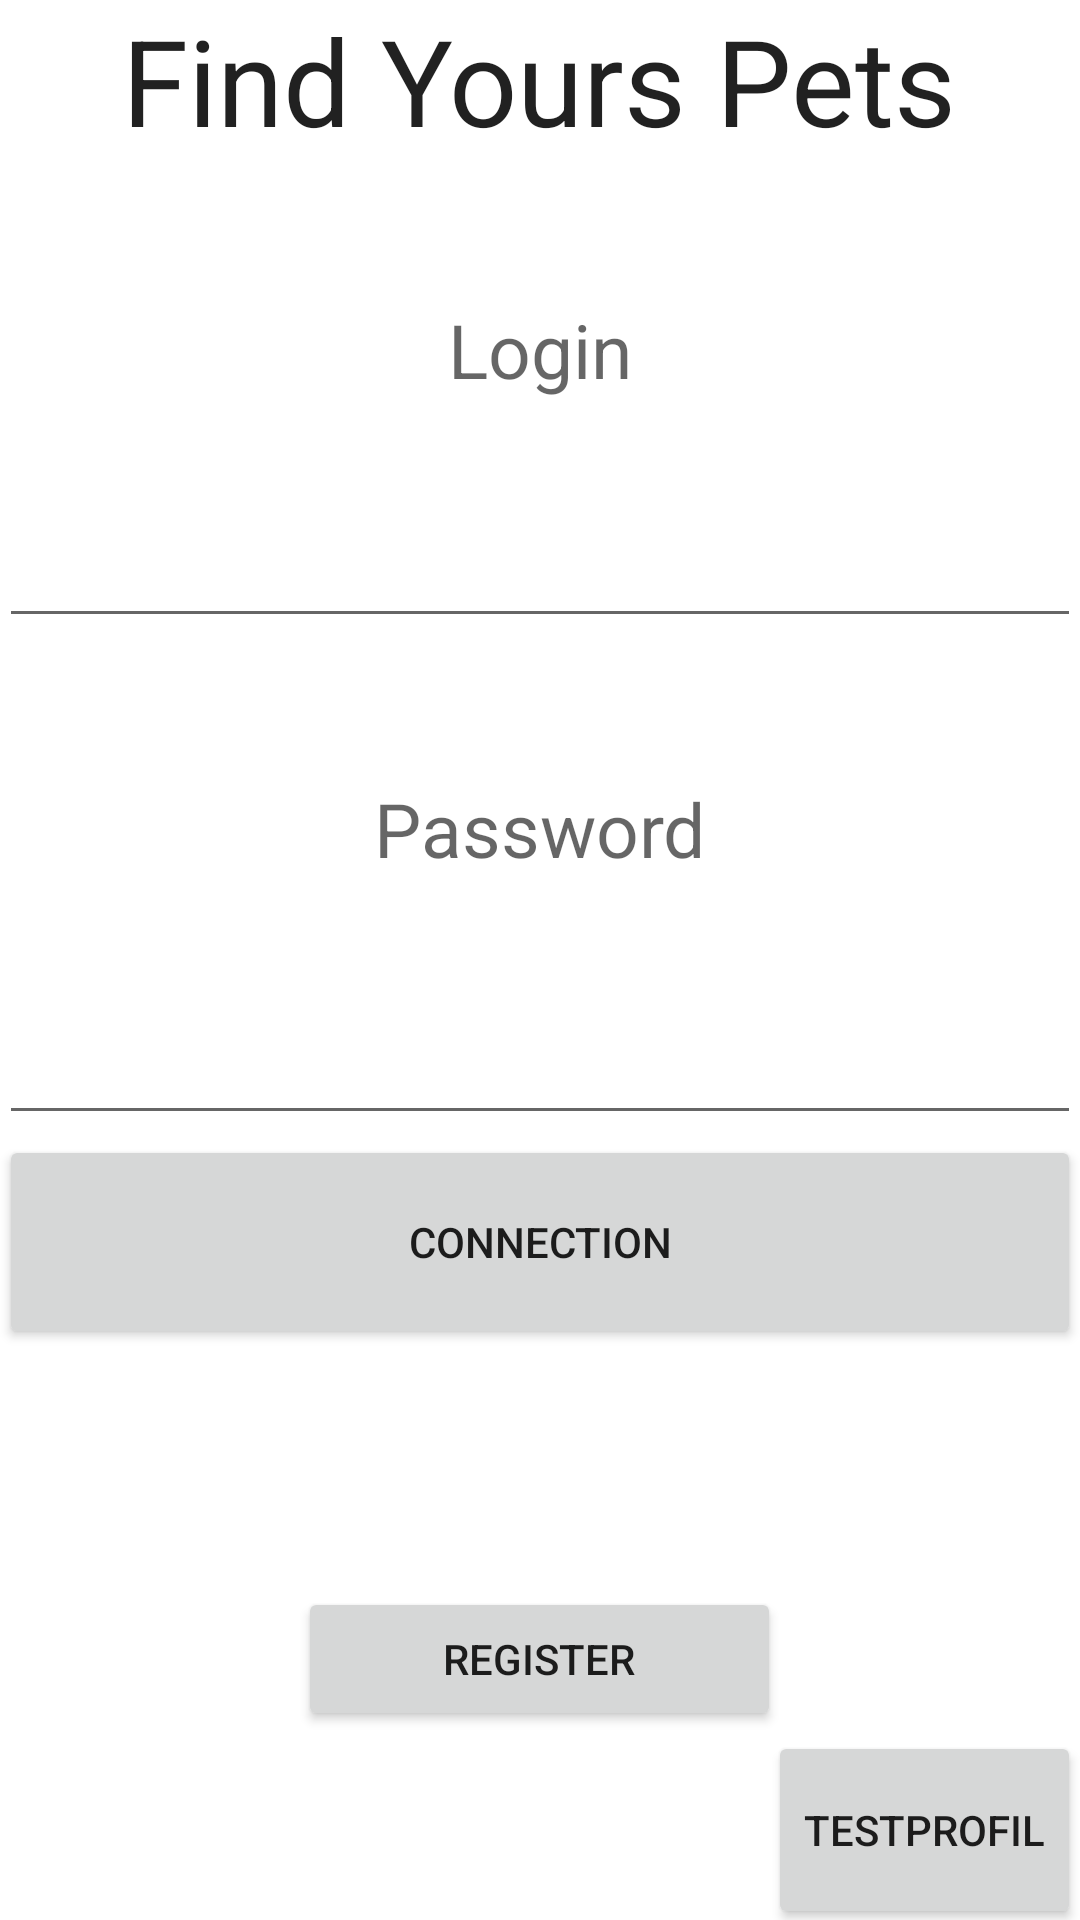

Android layout source for this screen:
<!-- AndroidManifest.xml: application theme AppTheme -->
<!-- res/layout/activity_main.xml -->
<RelativeLayout xmlns:android="http://schemas.android.com/apk/res/android"
    xmlns:tools="http://schemas.android.com/tools" android:layout_width="match_parent"
    android:layout_height="match_parent" android:paddingLeft="@dimen/activity_horizontal_margin"
    android:paddingRight="@dimen/activity_horizontal_margin"
    android:paddingTop="@dimen/activity_vertical_margin"
    android:paddingBottom="@dimen/activity_vertical_margin" tools:context=".MainActivity">

    <LinearLayout
        android:orientation="vertical"
        android:layout_width="match_parent"
        android:layout_height="match_parent"
        android:layout_alignParentTop="true"
        android:layout_alignParentEnd="true"
        android:weightSum="1"
        android:id="@+id/layout">

        <TextView
            android:layout_width="wrap_content"
            android:layout_height="wrap_content"
            android:textAppearance="?android:attr/textAppearanceLarge"
            android:text="@string/title"
            android:id="@+id/title"
            android:layout_gravity="center_horizontal"
            android:layout_weight="0.06"
            android:textSize="40dp" />

        <Space
            android:layout_width="match_parent"
            android:layout_height="wrap_content"
            android:layout_gravity="center_horizontal"
            android:layout_weight="0.10" />

        <TextView
            android:layout_width="wrap_content"
            android:layout_height="wrap_content"
            android:textAppearance="?android:attr/textAppearanceMedium"
            android:text="@string/login"
            android:id="@+id/loginLabel"
            android:layout_gravity="center_horizontal"
            android:textSize="25dp"
            android:textIsSelectable="false" />

        <EditText
            android:layout_width="match_parent"
            android:layout_height="wrap_content"
            android:id="@+id/login"
            android:layout_weight="0.13" />

        <Space
            android:layout_width="match_parent"
            android:layout_height="wrap_content"
            android:layout_gravity="center_horizontal"
            android:layout_weight="0.16" />

        <TextView
            android:layout_width="wrap_content"
            android:layout_height="wrap_content"
            android:textAppearance="?android:attr/textAppearanceMedium"
            android:text="@string/password"
            android:id="@+id/passwordLabel"
            android:layout_gravity="center_horizontal"
            android:layout_weight="0.05"
            android:textSize="25dp" />

        <EditText
            android:layout_width="match_parent"
            android:layout_height="wrap_content"
            android:inputType="textPassword"
            android:ems="10"
            android:id="@+id/password"
            android:layout_gravity="center_horizontal"
            android:layout_weight="0.10" />

        <Button
            android:layout_width="match_parent"
            android:layout_height="wrap_content"
            android:text="@string/connectionText"
            android:id="@+id/connectionButton"
            android:layout_gravity="bottom"
            android:layout_marginBottom="0dp"
            android:layout_weight="0.08" />

        <Space
            android:layout_width="match_parent"
            android:layout_height="wrap_content"
            android:layout_gravity="center_horizontal"
            android:layout_weight="0.27" />

        <Button
            android:layout_width="161dp"
            android:layout_height="wrap_content"
            android:text="@string/registerText"
            android:id="@+id/registrationButton"
            android:layout_gravity="center_horizontal|bottom" />

        <Button
            style="?android:attr/buttonStyleSmall"
            android:layout_width="wrap_content"
            android:layout_height="wrap_content"
            android:text="TestProfil"
            android:id="@+id/animal_button_profile"
            android:layout_gravity="right"
            android:layout_weight="0.06" />

    </LinearLayout>

</RelativeLayout>
<!-- resources referenced by this layout -->
<resources>
  <string name="connectionText">Connection</string>
  <string name="login">Login</string>
  <string name="password">Password</string>
  <string name="registerText">Register</string>
  <string name="title">Find Yours Pets</string>
  <style name="AppTheme" parent="android:Theme.Material.Light">
          <item name="android:windowBackground">@drawable/background</item>
      </style>
</resources>
